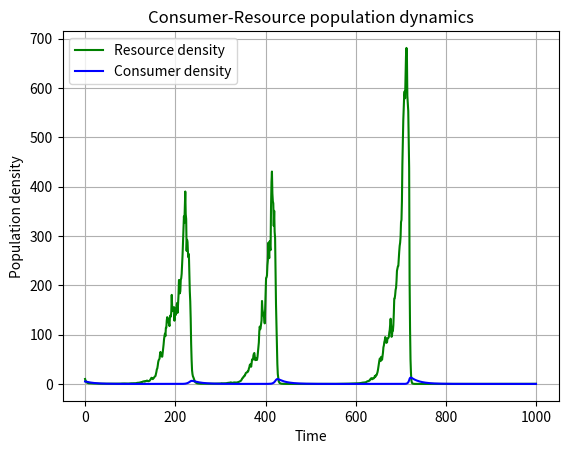

The script that saved this image: (Note: this script raises an exception after producing the figure.)
#!/usr/bin/env python3

"""Fit the Lotka-Volterra with prey density dependence rR(1 - R/K), plot and save population dynamics between consumer and resource with input from command line, , discrete time version with random gaussion fluctuation on resource"""

__appname__ = '[LV4.py]'
__author__ = 'Joshua James Holley (joshua.holley20@imperial.ac.uk)'
__version__ = '0.0.1'

# import packages
import scipy as sc
import numpy as np
import scipy.integrate as integrate
import matplotlib.pylab as p
import sys

# define a function that returns the growth rate of consumer and resource population at any given time step
def dCR_dt(pops):
    """Lotka-Volterra (LV) model for a predator-prey system in two-dimensional space"""
    R = pops[0]
    C = pops[1]
    w = np.random.normal(0, 0.1)
    Rnext = R * (1 + (r + w) * (1 - R / K) - a * C)
    Cnext = C * (1 - z + e * a * R)
    return np.array([Rnext, Cnext])


def plot1(pops, t): 
    """plot 2 lines showing consumer and resource population dynamic among time"""
    # create an empty figure object
    f1 = p.figure()
    # plot consumer density and resource density
    p.plot(t, pops[:,0], 'g-', label = 'Resource density')
    p.plot(t, pops[:,1], 'b-', label = 'Consumer density')
    p.grid()
    p.legend(loc='best')
    p.xlabel('Time')
    p.ylabel('Population density')
    p.title('Consumer-Resource population dynamics')
    # save the figure as a pdf
    f1.savefig('../Results/LV4_model.pdf')


def plot2(pops): 
    """ plot another figure whose x is resource density, y is consumer density"""
    # create an empty figure object
    f2 = p.figure()
    # plot consumer density and resource density in another way
    p.plot(pops[:,0], pops[:,1], 'r-')
    p.grid()
    p.xlabel('Resource density')
    p.ylabel('Consumer density')
    p.title('Consumer-Resource population dynamics')
    # save the figure as a pdf
    f2.savefig('../Results/LV4_model1.pdf')

def main(argv):
    """main function of the program"""
    # read parameters from command line
    global r, a, z, e, K
    r = 0.05
    a = 0.05
    z = 0.05
    e = 0.02
    # define K
    K = 10000
    # set the initial conditions for the two populations, convert the two into an array
    R0 = 10
    C0 = 5
    RC0 = np.array([R0, C0])
    # define population density array
    pops = np.array([[R0, C0]])
    # define starting point of time
    t = 0
    # creat 1000 density data of each population
    while t < 999:
        RC0 = dCR_dt(RC0)
        pops = np.append(pops, [[RC0[0], RC0[1]]], axis = 0)
        t = t + 1
    # define total t series
    t = np.array(range(1000))
    # plot population dynamic of consumer and resource and save pictures
    plot1(pops, t)
    plot2(pops)


if __name__ == "__main__": 
    """Makes sure the "main" function is called from the command line"""
    status = main(sys.argv)
    sys.exit(status)
